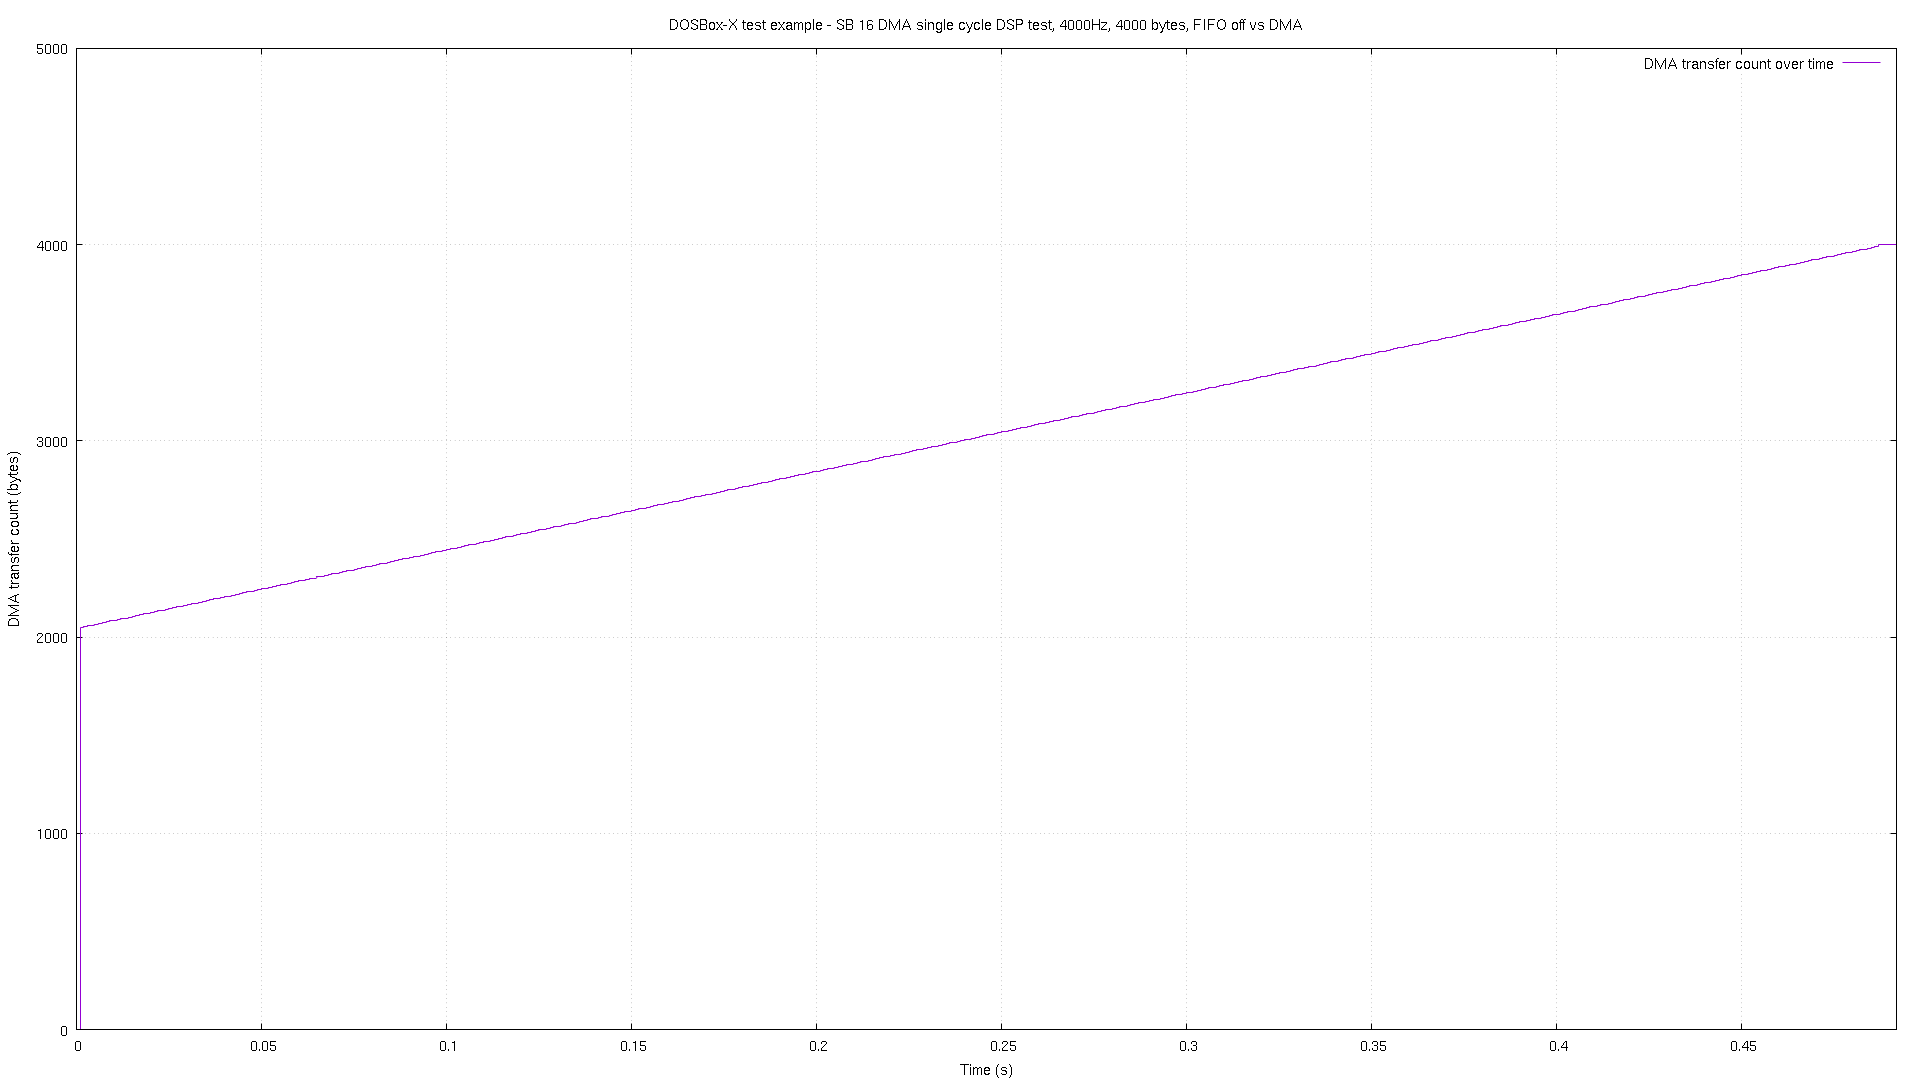

The file beside this chart, header and first rows:
# pos, time
0, 2.2e-05
2048, 0.001017
2053, 0.002011
2057, 0.00302
2061, 0.004016
2066, 0.005011
2070, 0.006021
2074, 0.007017
2078, 0.008012
2082, 0.009022
2086, 0.01002
2089, 0.01101
2093, 0.01202
2097, 0.01302
2101, 0.01401
2106, 0.01502
2110, 0.01602
2114, 0.01701
2118, 0.01802
2122, 0.01902
2126, 0.02001
2129, 0.02102
2133, 0.02202
2137, 0.02301
2141, 0.02402
2146, 0.02502
2150, 0.02601
2154, 0.02701
2158, 0.02802
2162, 0.02901
2166, 0.03001
2169, 0.03102
2173, 0.03201
2177, 0.03302
2181, 0.03402
2186, 0.03501
2190, 0.03601
2194, 0.03702
2198, 0.03802
2202, 0.03901
2206, 0.04002
2209, 0.04102
2213, 0.04201
2217, 0.04302
2221, 0.04402
2226, 0.04501
2230, 0.04602
2234, 0.04702
2238, 0.04801
2242, 0.04902
2246, 0.05002
2249, 0.05101
2253, 0.05202
2257, 0.05302
2261, 0.05401
2266, 0.05502
2270, 0.05602
2274, 0.05701
2278, 0.05802
2282, 0.05902
... 429 more rows
